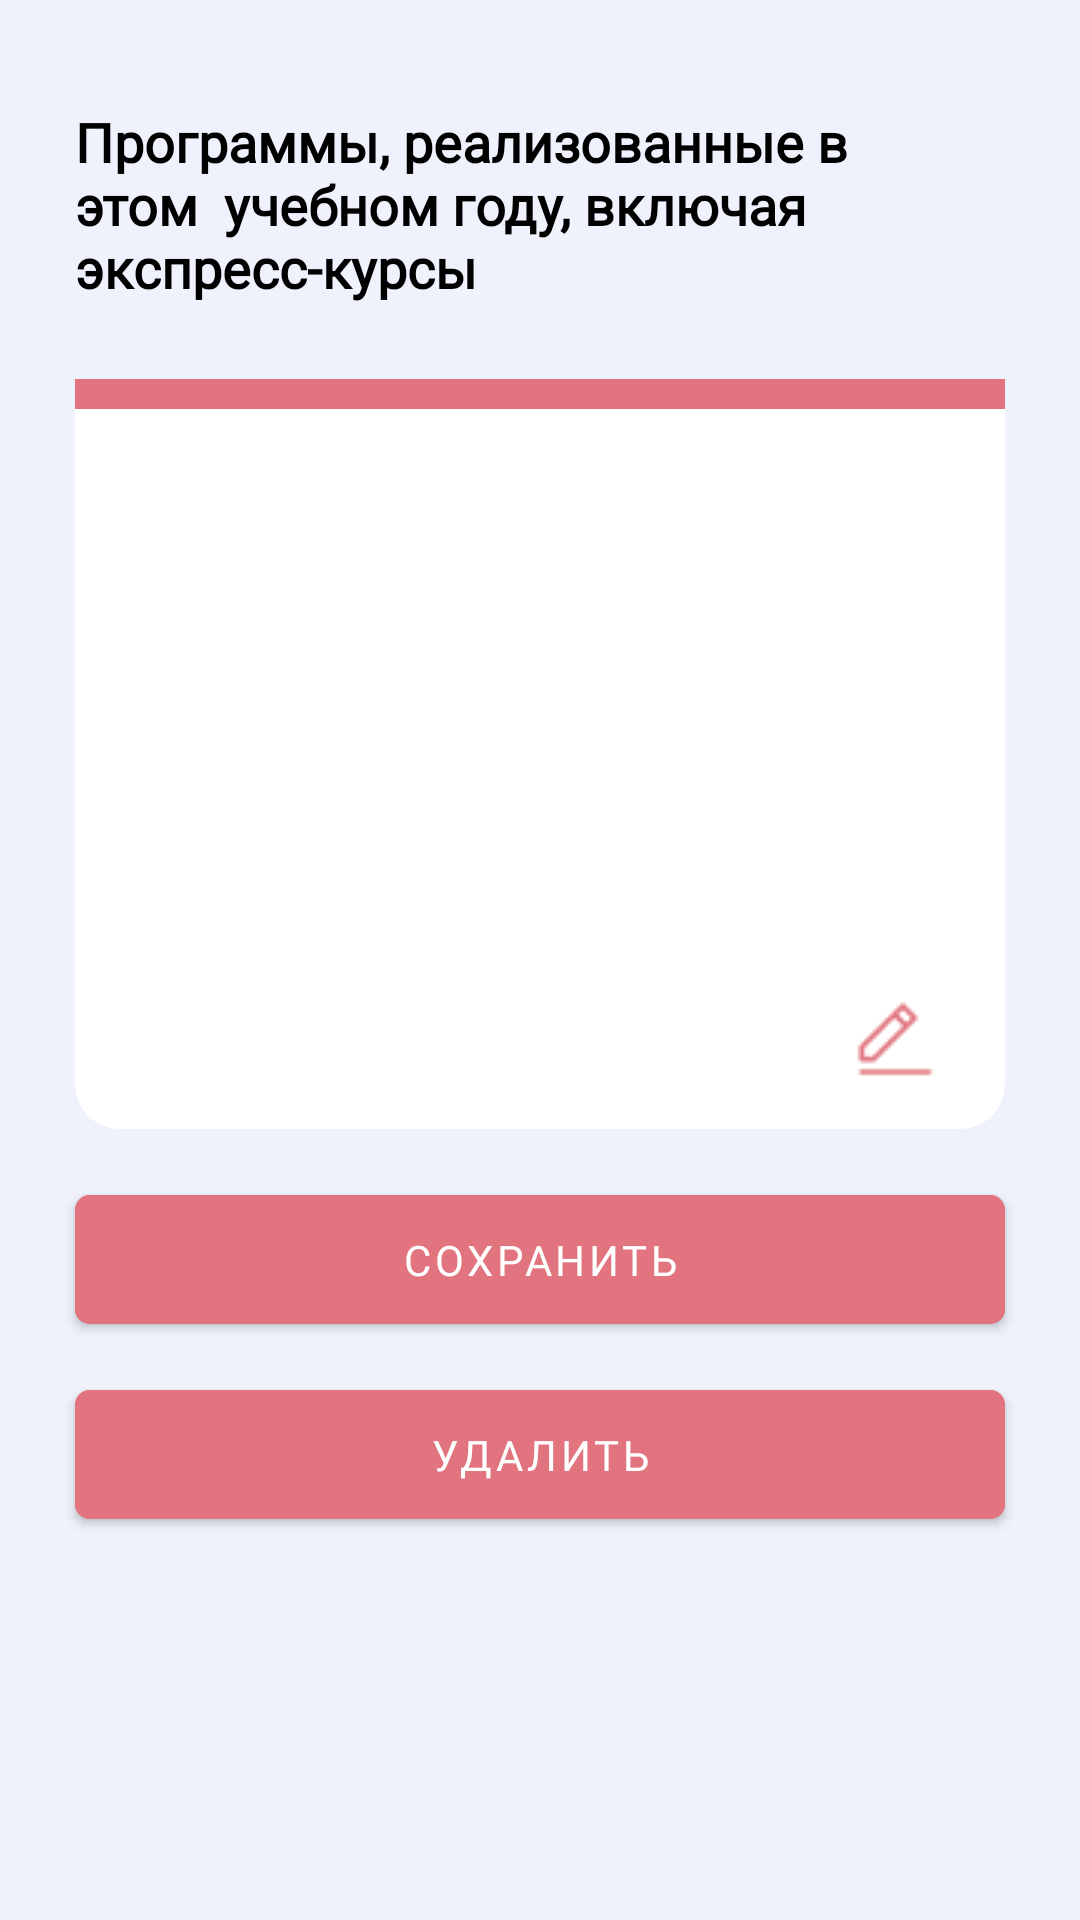

Layout XML and referenced resources for this Android screen:
<!-- AndroidManifest.xml: application theme Theme.MiusApp -->
<!-- res/layout/fragment_edit_delete_item.xml -->
<?xml version="1.0" encoding="utf-8"?>
<FrameLayout xmlns:android="http://schemas.android.com/apk/res/android"
    xmlns:tools="http://schemas.android.com/tools"
    android:layout_width="match_parent"
    android:layout_height="match_parent"
    xmlns:app="http://schemas.android.com/apk/res-auto"
    android:background="@drawable/add_item"
    tools:context=".Fragments.EditDeleteItemFragment">


    <androidx.constraintlayout.widget.ConstraintLayout
        android:layout_width="match_parent"
        android:layout_height="match_parent"
        android:background="#EFF2FC">

        <TextView
            android:id="@+id/tvEditDeleteItemTitle"
            android:layout_width="0dp"
            android:layout_height="wrap_content"
            android:layout_marginStart="25dp"
            android:layout_marginTop="35dp"
            android:layout_marginEnd="25dp"
            android:fontFamily="@font/montserrat_medium"
            android:text="Программы, реализованные в этом  учебном году, включая   экспресс-курсы"
            android:textAlignment="textStart"
            android:textColor="#000"
            android:textSize="18sp"
            android:textStyle="bold"
            app:layout_constraintEnd_toEndOf="parent"
            app:layout_constraintStart_toStartOf="parent"
            app:layout_constraintTop_toTopOf="parent" />

        <androidx.constraintlayout.widget.ConstraintLayout
            android:id="@+id/constraintLayout3"
            android:layout_width="0dp"
            android:layout_height="250dp"
            android:layout_marginStart="25dp"
            android:layout_marginTop="25dp"
            android:layout_marginEnd="25dp"
            android:background="@drawable/add_item"
            app:layout_constraintEnd_toEndOf="parent"
            app:layout_constraintStart_toStartOf="parent"
            app:layout_constraintTop_toBottomOf="@+id/tvEditDeleteItemTitle">

            <View
                android:id="@+id/topLine"
                android:layout_width="0dp"
                android:layout_height="10dp"
                android:background="@color/selected_menu_color"
                app:layout_constraintEnd_toEndOf="parent"
                app:layout_constraintStart_toStartOf="parent"
                app:layout_constraintTop_toTopOf="parent" />

            <ImageView
                android:id="@+id/imageView2"
                android:layout_width="wrap_content"
                android:layout_height="wrap_content"
                android:layout_marginEnd="10dp"
                android:layout_marginBottom="10dp"
                app:layout_constraintBottom_toBottomOf="parent"
                app:layout_constraintEnd_toEndOf="parent"
                app:srcCompat="@drawable/edit" />

            <EditText
                android:id="@+id/etItemTextToEditDelete"
                android:layout_width="0dp"
                android:layout_height="0dp"
                android:layout_marginStart="10dp"
                android:layout_marginTop="5dp"
                android:layout_marginEnd="10dp"
                android:layout_marginBottom="5dp"
                android:backgroundTint="@android:color/transparent"
                android:ems="10"
                android:fontFamily="@font/montserrat_medium"
                android:gravity="start|top"
                android:inputType="textMultiLine"
                android:textCursorDrawable="@drawable/cursor_drawable"
                app:layout_constraintBottom_toTopOf="@+id/imageView2"
                app:layout_constraintEnd_toEndOf="parent"
                app:layout_constraintHorizontal_bias="0.0"
                app:layout_constraintStart_toStartOf="parent"
                app:layout_constraintTop_toBottomOf="@+id/topLine"
                app:layout_constraintVertical_bias="0.0" />

        </androidx.constraintlayout.widget.ConstraintLayout>

        <com.google.android.material.button.MaterialButton
            android:id="@+id/btnEditItem"
            android:layout_width="0dp"
            android:layout_height="55dp"
            android:layout_marginTop="16dp"
            android:backgroundTint="@color/selected_menu_color"
            android:fontFamily="@font/montserrat_medium"
            android:paddingTop="4dp"
            android:paddingBottom="4dp"
            android:text="Сохранить"
            app:cornerRadius="5dp"
            app:layout_constraintEnd_toEndOf="@+id/constraintLayout3"
            app:layout_constraintHorizontal_bias="0.0"
            app:layout_constraintStart_toStartOf="@+id/constraintLayout3"
            app:layout_constraintTop_toBottomOf="@+id/constraintLayout3" />

        <com.google.android.material.button.MaterialButton
            android:id="@+id/btnDeleteItem"
            android:layout_width="0dp"
            android:layout_height="55dp"
            android:layout_marginTop="10dp"
            android:backgroundTint="@color/selected_menu_color"
            android:fontFamily="@font/montserrat_medium"
            android:text="Удалить"
            app:cornerRadius="5dp"
            app:layout_constraintEnd_toEndOf="@+id/btnEditItem"
            app:layout_constraintHorizontal_bias="0.0"
            app:layout_constraintStart_toStartOf="@+id/btnEditItem"
            app:layout_constraintTop_toBottomOf="@+id/btnEditItem" />

    </androidx.constraintlayout.widget.ConstraintLayout>

</FrameLayout>
<!-- resources referenced by this layout -->
<resources>
  <color name="selected_menu_color">#E1747E</color>
  <!-- drawable add_item (drawable) -->
  <?xml version="1.0" encoding="utf-8"?>
  <shape xmlns:android="http://schemas.android.com/apk/res/android"
      android:shape="rectangle">
  
      <corners android:bottomLeftRadius="15dp"
          android:bottomRightRadius="15dp"/>
  
      <solid android:color="@color/white"/>
  
  </shape>
  <!-- drawable cursor_drawable (drawable) -->
  <?xml version="1.0" encoding="utf-8"?>
  <shape xmlns:android="http://schemas.android.com/apk/res/android">
      <size android:width="2dp"/>
      <solid android:color="@color/selected_menu_color"/>
  </shape>
  <!-- drawable edit: png bitmap (drawable, 861 bytes) -->
  <style name="Theme.MiusApp" parent="Theme.MaterialComponents.DayNight.DarkActionBar">
          
          <item name="colorPrimary">@color/purple_500</item>
          <item name="colorPrimaryVariant">@color/purple_700</item>
          <item name="colorOnPrimary">@color/white</item>
          
          <item name="colorSecondary">@color/teal_200</item>
          <item name="colorSecondaryVariant">@color/teal_700</item>
          <item name="colorOnSecondary">@color/black</item>
          
          <item name="android:statusBarColor" tools:targetApi="l">?attr/colorPrimaryVariant</item>
          
          <item name="windowNoTitle">true</item>
          <item name="android:windowAnimationStyle">@style/CustomActivityAnimation</item>
      </style>
  <color name="white">#FFFFFFFF</color>
  <color name="purple_500">#FF6200EE</color>
  <color name="purple_700">#FF3700B3</color>
  <color name="teal_200">#FF03DAC5</color>
  <color name="teal_700">#FF018786</color>
  <color name="black">#FF000000</color>
  <style name="CustomActivityAnimation" parent="@android:style/Animation.Activity">
          <item name="android:activityOpenEnterAnimation">@anim/slide_in_right</item>
          <item name="android:activityOpenExitAnimation">@anim/slide_out_left</item>
          <item name="android:activityCloseEnterAnimation">@anim/slide_in_left</item>
          <item name="android:activityCloseExitAnimation">@anim/slide_out_right</item>
      </style>
</resources>
